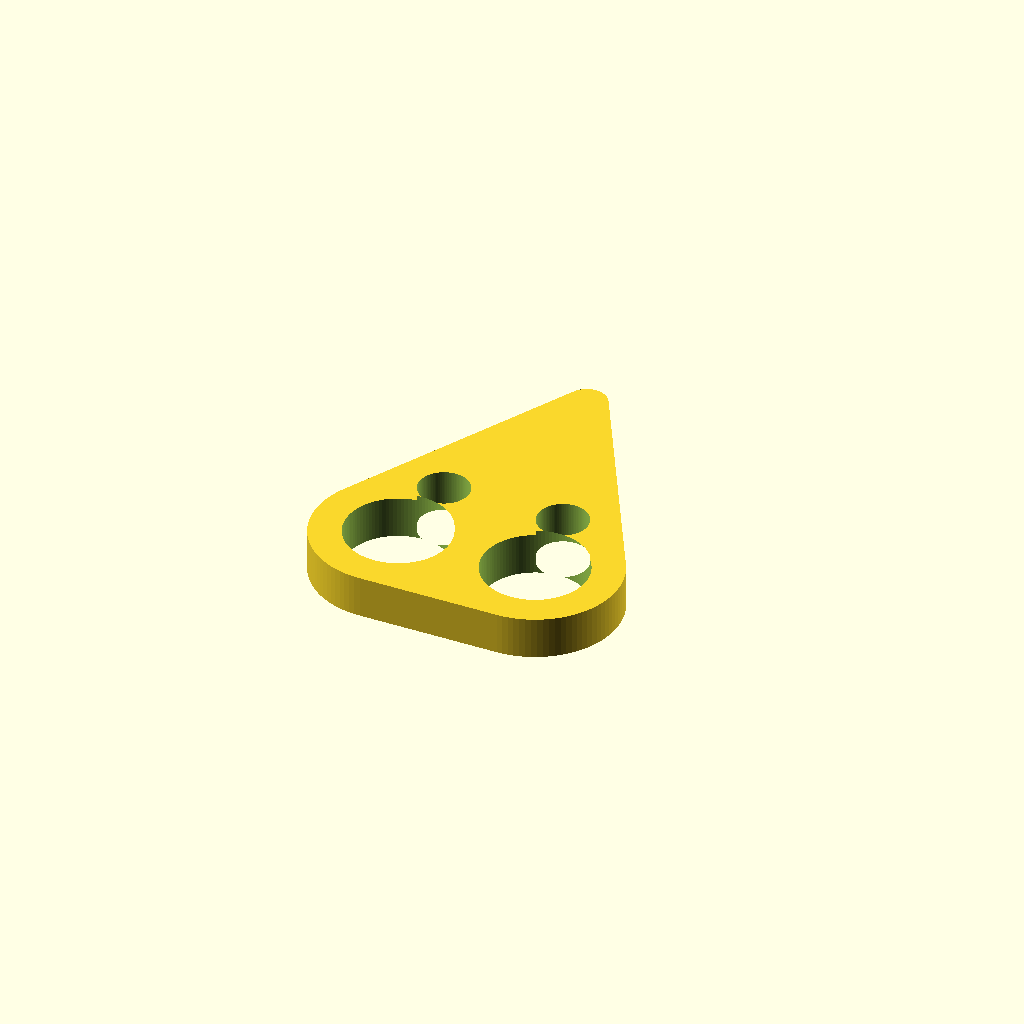
Cell 1: the model at its default parameters.
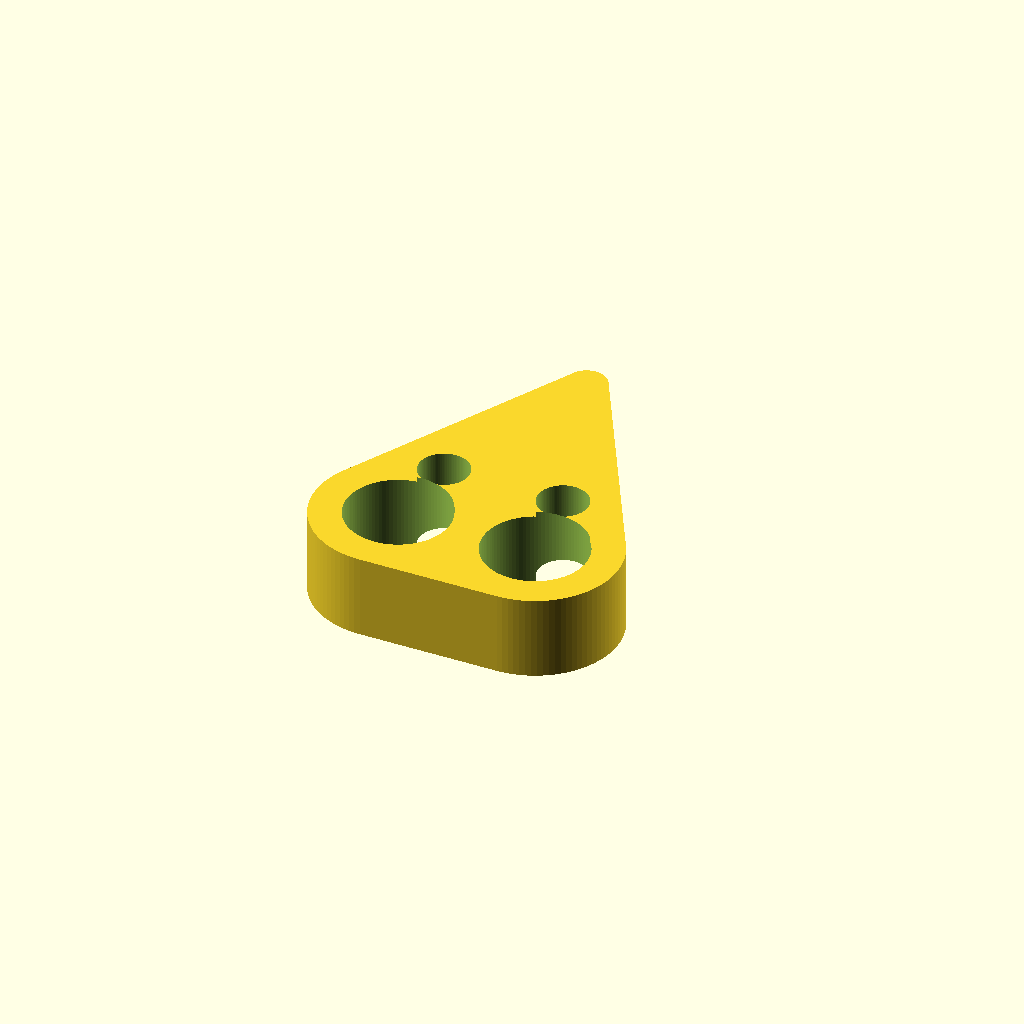
Cell 2: th = 5 (everything else at default).
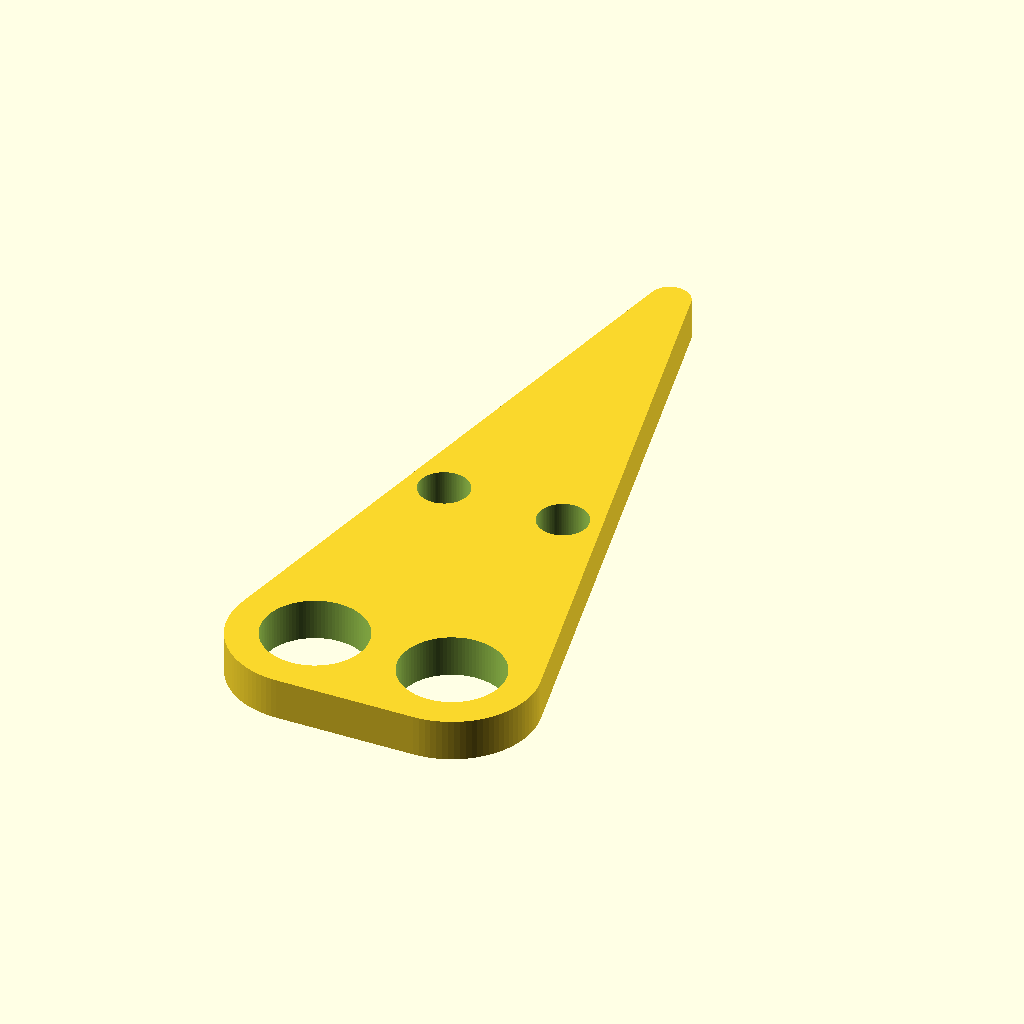
Cell 3: the same model with bbox_y = 43.2.
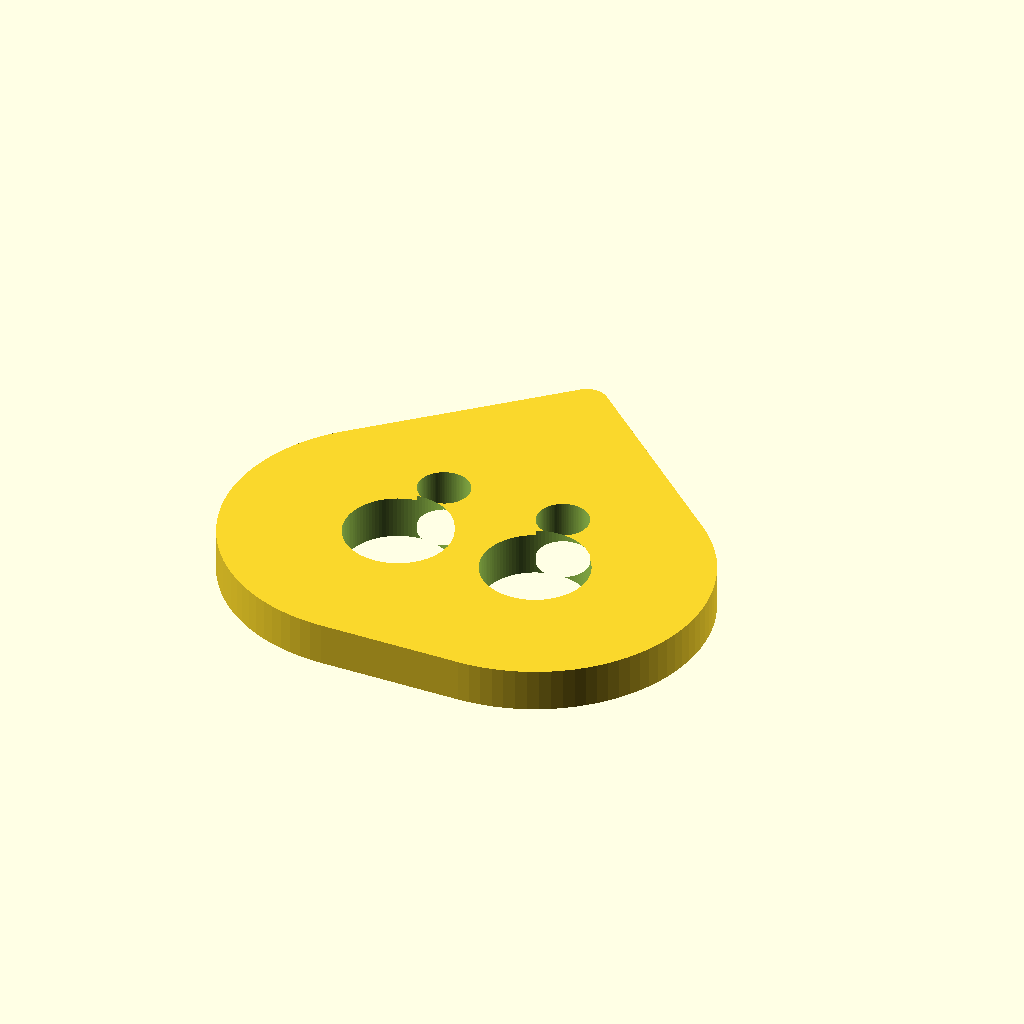
Cell 4 — lobe_r set to 10, the other parameters unchanged.
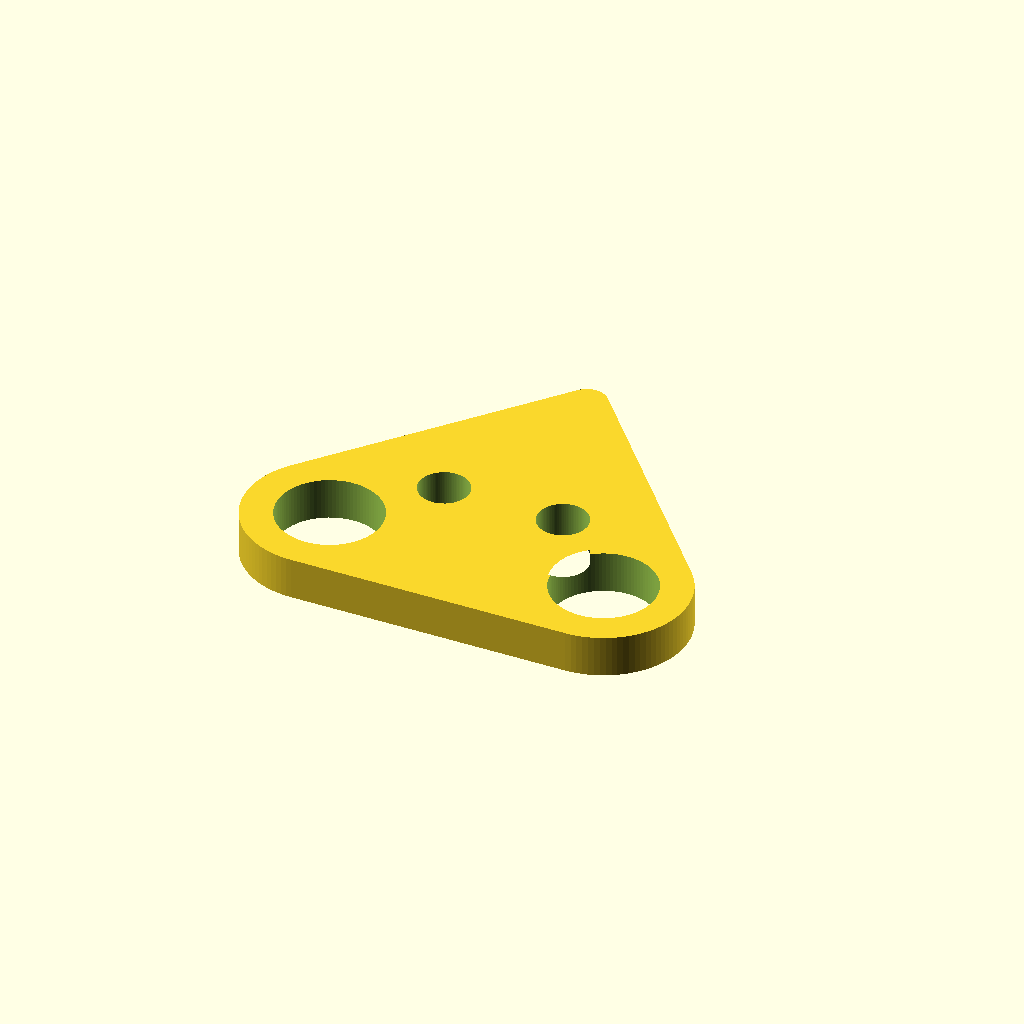
Cell 5: lobe_offset_x = 8.3 (everything else at default).
One fixed orthographic camera (rotation 55°, 0°, 25°; colour scheme Cornfield) for every cell.
The OpenSCAD source (results/slice100k/baselines/gpt52/scad/1120776.scad):
$fn=96;

th = 2.5;

bbox_x = 18.3;
bbox_y = 21.6;

lobe_r = 5.0;
lobe_offset_x = 4.15;
lobe_y = 6.0;

tip_y = bbox_y/2;

big_hole_d = 6.2;
small_hole_d = 3.0;

small_hole_y = 0.0;
small_hole_x = 3.6;

module plate_outline_2d() {
    hull() {
        translate([-lobe_offset_x, -bbox_y/2 + lobe_y]) circle(r=lobe_r);
        translate([ lobe_offset_x, -bbox_y/2 + lobe_y]) circle(r=lobe_r);
        translate([0, tip_y]) circle(r=1.2);
    }
}

module holes_2d() {
    translate([-lobe_offset_x, -bbox_y/2 + lobe_y]) circle(d=big_hole_d);
    translate([ lobe_offset_x, -bbox_y/2 + lobe_y]) circle(d=big_hole_d);

    translate([-small_hole_x, small_hole_y]) circle(d=small_hole_d);
    translate([ small_hole_x, small_hole_y]) circle(d=small_hole_d);
}

difference() {
    linear_extrude(height=th, center=true)
        plate_outline_2d();

    translate([0,0,0])
        linear_extrude(height=th+0.6, center=true)
            holes_2d();
}
Parameter table extracted from the source (name, type, default, range or options):
th: number, default 2.5
bbox_x: number, default 18.3
bbox_y: number, default 21.6
lobe_r: number, default 5
lobe_offset_x: number, default 4.15
lobe_y: number, default 6
big_hole_d: number, default 6.2
small_hole_d: number, default 3
small_hole_y: number, default 0
small_hole_x: number, default 3.6
